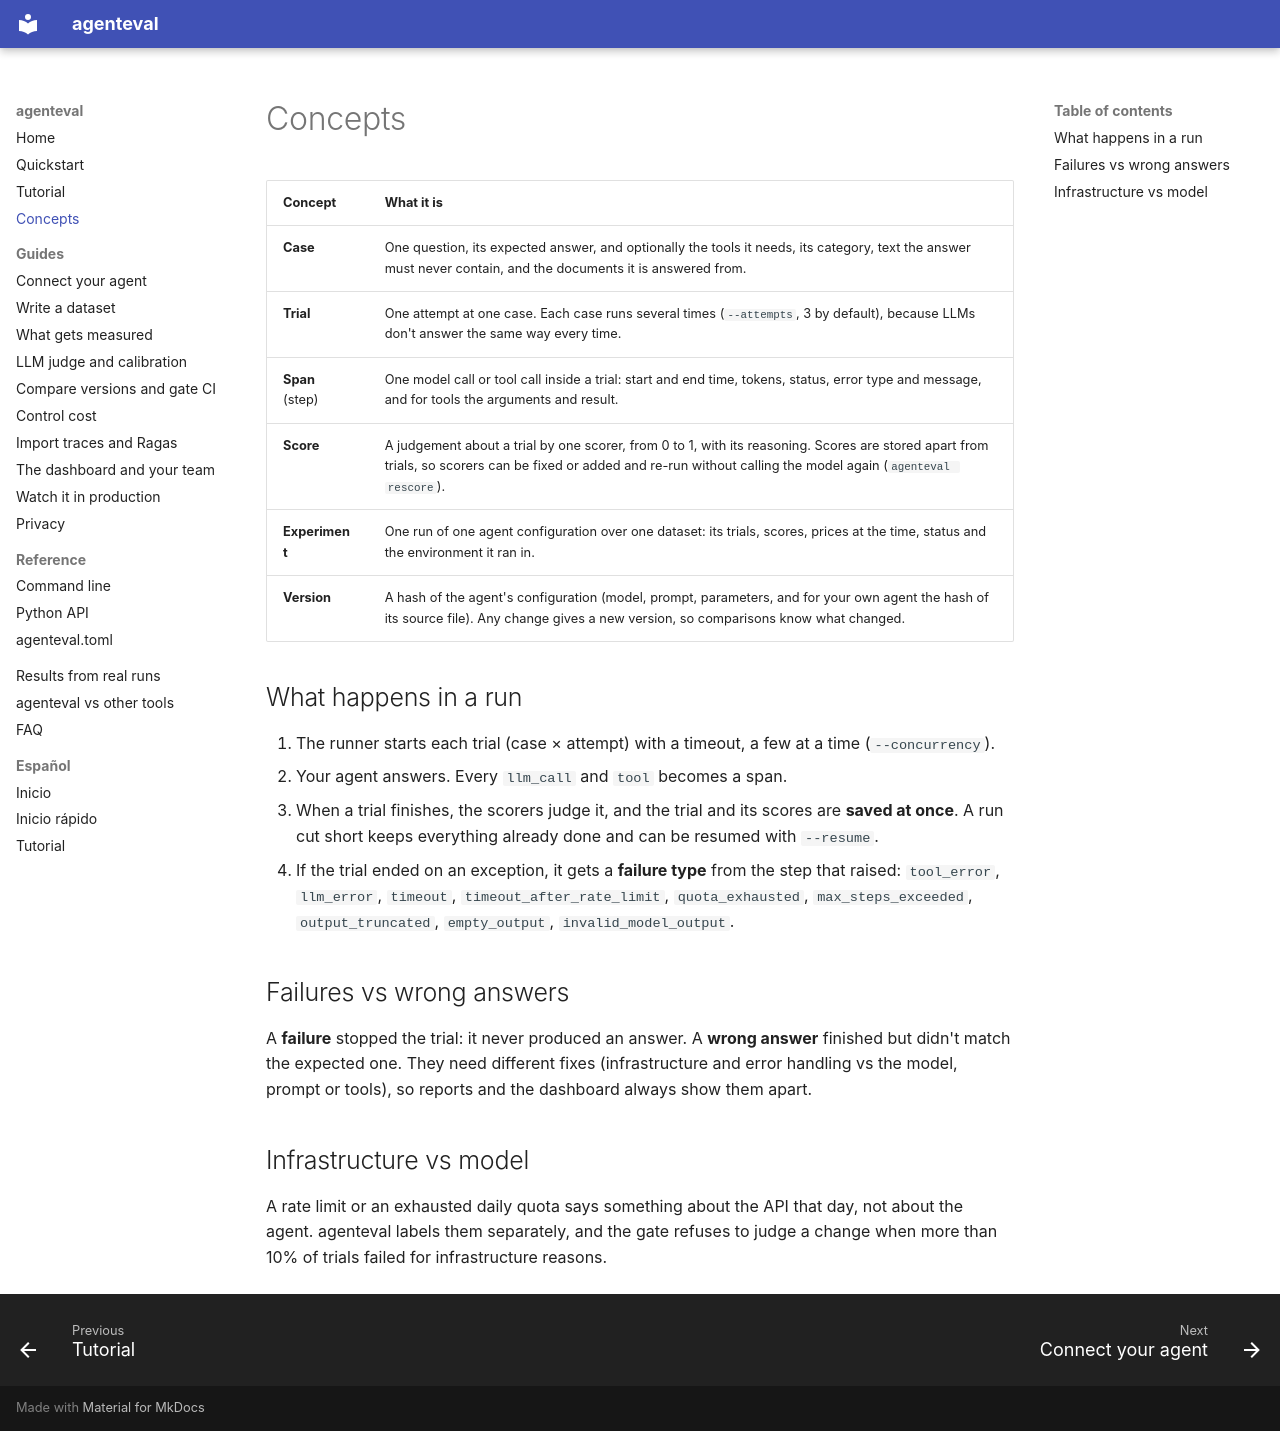

repository: ZeusTucZ/agent-eval · page: concepts/index.html · generator: mkdocs

# Concepts

| Concept | What it is |
|---|---|
| **Case** | One question, its expected answer, and optionally the tools it needs, its category, text the answer must never contain, and the documents it is answered from. |
| **Trial** | One attempt at one case. Each case runs several times (`--attempts`, 3 by default), because LLMs don't answer the same way every time. |
| **Span** (step) | One model call or tool call inside a trial: start and end time, tokens, status, error type and message, and for tools the arguments and result. |
| **Score** | A judgement about a trial by one scorer, from 0 to 1, with its reasoning. Scores are stored apart from trials, so scorers can be fixed or added and re-run without calling the model again (`agenteval rescore`). |
| **Experiment** | One run of one agent configuration over one dataset: its trials, scores, prices at the time, status and the environment it ran in. |
| **Version** | A hash of the agent's configuration (model, prompt, parameters, and for your own agent the hash of its source file). Any change gives a new version, so comparisons know what changed. |

## What happens in a run

1. The runner starts each trial (case × attempt) with a timeout, a few at a time
   (`--concurrency`).
2. Your agent answers. Every `llm_call` and `tool` becomes a span.
3. When a trial finishes, the scorers judge it, and the trial and its scores are **saved at
   once**. A run cut short keeps everything already done and can be resumed with `--resume`.
4. If the trial ended on an exception, it gets a **failure type** from the step that raised:
   `tool_error`, `llm_error`, `timeout`, `timeout_after_rate_limit`, `quota_exhausted`,
   `max_steps_exceeded`, `output_truncated`, `empty_output`, `invalid_model_output`.

## Failures vs wrong answers

A **failure** stopped the trial: it never produced an answer. A **wrong answer** finished
but didn't match the expected one. They need different fixes (infrastructure and error
handling vs the model, prompt or tools), so reports and the dashboard always show them apart.

## Infrastructure vs model

A rate limit or an exhausted daily quota says something about the API that day, not about
the agent. agenteval labels them separately, and the gate refuses to judge a change when
more than 10% of trials failed for infrastructure reasons.
